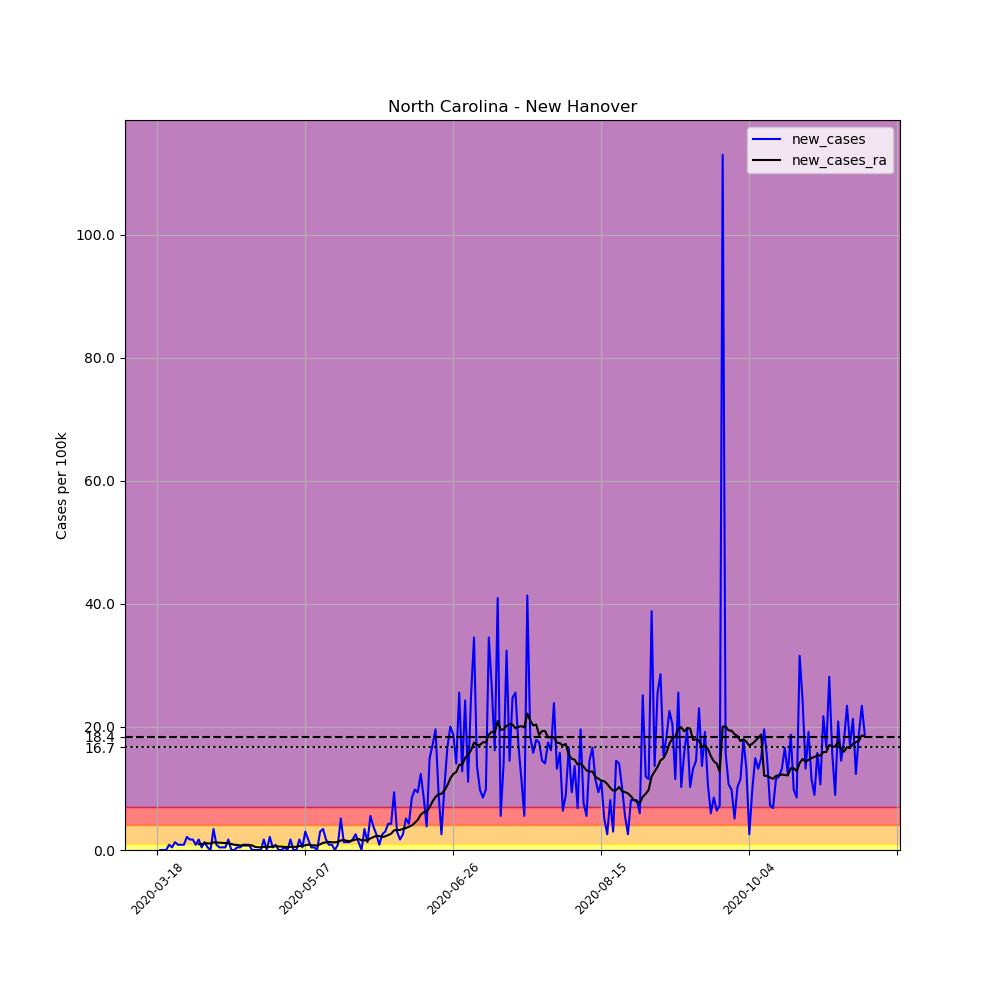

Source data for this figure (header and first rows):
, date, county, state, fips, cases, deaths, COUNTY, STNAME, CTYNAME, POPESTIMATE2019, per_100k, new_cases, new_cases_ra
147218, 2020-03-18, New Hanover, North Carolina, 37129, 1, 0, 129, North Carolina, New Hanover, 234473, 0.4265, , 
147219, 2020-03-19, New Hanover, North Carolina, 37129, 1, 0, 129, North Carolina, New Hanover, 234473, 0.4265, 0.0, 
147220, 2020-03-20, New Hanover, North Carolina, 37129, 1, 0, 129, North Carolina, New Hanover, 234473, 0.4265, 0.0, 
147221, 2020-03-21, New Hanover, North Carolina, 37129, 1, 0, 129, North Carolina, New Hanover, 234473, 0.4265, 0.0, 
147222, 2020-03-22, New Hanover, North Carolina, 37129, 3, 0, 129, North Carolina, New Hanover, 234473, 1.279, 0.853, 
147223, 2020-03-23, New Hanover, North Carolina, 37129, 4, 0, 129, North Carolina, New Hanover, 234473, 1.706, 0.4265, 
147224, 2020-03-24, New Hanover, North Carolina, 37129, 7, 0, 129, North Carolina, New Hanover, 234473, 2.985, 1.279, 
147225, 2020-03-25, New Hanover, North Carolina, 37129, 9, 0, 129, North Carolina, New Hanover, 234473, 3.838, 0.853, 
147226, 2020-03-26, New Hanover, North Carolina, 37129, 11, 0, 129, North Carolina, New Hanover, 234473, 4.691, 0.853, 
147227, 2020-03-27, New Hanover, North Carolina, 37129, 13, 0, 129, North Carolina, New Hanover, 234473, 5.544, 0.853, 
147228, 2020-03-28, New Hanover, North Carolina, 37129, 18, 0, 129, North Carolina, New Hanover, 234473, 7.677, 2.132, 
147229, 2020-03-29, New Hanover, North Carolina, 37129, 22, 0, 129, North Carolina, New Hanover, 234473, 9.383, 1.706, 
147230, 2020-03-30, New Hanover, North Carolina, 37129, 26, 0, 129, North Carolina, New Hanover, 234473, 11.09, 1.706, 
147231, 2020-03-31, New Hanover, North Carolina, 37129, 28, 0, 129, North Carolina, New Hanover, 234473, 11.94, 0.853, 
147232, 2020-04-01, New Hanover, North Carolina, 37129, 32, 0, 129, North Carolina, New Hanover, 234473, 13.65, 1.706, 0.9444
147233, 2020-04-02, New Hanover, North Carolina, 37129, 33, 0, 129, North Carolina, New Hanover, 234473, 14.07, 0.4265, 0.9748
147234, 2020-04-03, New Hanover, North Carolina, 37129, 36, 0, 129, North Carolina, New Hanover, 234473, 15.35, 1.279, 1.066
147235, 2020-04-04, New Hanover, North Carolina, 37129, 37, 0, 129, North Carolina, New Hanover, 234473, 15.78, 0.4265, 1.097
147236, 2020-04-05, New Hanover, North Carolina, 37129, 37, 0, 129, North Carolina, New Hanover, 234473, 15.78, 0.0, 1.036
147237, 2020-04-06, New Hanover, North Carolina, 37129, 45, 0, 129, North Carolina, New Hanover, 234473, 19.19, 3.412, 1.249
147238, 2020-04-07, New Hanover, North Carolina, 37129, 47, 0, 129, North Carolina, New Hanover, 234473, 20.04, 0.853, 1.219
147239, 2020-04-08, New Hanover, North Carolina, 37129, 48, 0, 129, North Carolina, New Hanover, 234473, 20.47, 0.4265, 1.188
147240, 2020-04-09, New Hanover, North Carolina, 37129, 49, 0, 129, North Carolina, New Hanover, 234473, 20.9, 0.4265, 1.158
147241, 2020-04-10, New Hanover, North Carolina, 37129, 50, 0, 129, North Carolina, New Hanover, 234473, 21.32, 0.4265, 1.127
147242, 2020-04-11, New Hanover, North Carolina, 37129, 54, 0, 129, North Carolina, New Hanover, 234473, 23.03, 1.706, 1.097
147243, 2020-04-12, New Hanover, North Carolina, 37129, 54, 1, 129, North Carolina, New Hanover, 234473, 23.03, 0.0, 0.9748
147244, 2020-04-13, New Hanover, North Carolina, 37129, 54, 1, 129, North Carolina, New Hanover, 234473, 23.03, 0.0, 0.853
147245, 2020-04-14, New Hanover, North Carolina, 37129, 55, 1, 129, North Carolina, New Hanover, 234473, 23.46, 0.4265, 0.8225
147246, 2020-04-15, New Hanover, North Carolina, 37129, 56, 1, 129, North Carolina, New Hanover, 234473, 23.88, 0.4265, 0.7311
147247, 2020-04-16, New Hanover, North Carolina, 37129, 58, 1, 129, North Carolina, New Hanover, 234473, 24.74, 0.853, 0.7616
147248, 2020-04-17, New Hanover, North Carolina, 37129, 60, 1, 129, North Carolina, New Hanover, 234473, 25.59, 0.853, 0.7311
147249, 2020-04-18, New Hanover, North Carolina, 37129, 62, 1, 129, North Carolina, New Hanover, 234473, 26.44, 0.853, 0.7616
147250, 2020-04-19, New Hanover, North Carolina, 37129, 62, 1, 129, North Carolina, New Hanover, 234473, 26.44, 0.0, 0.7616
147251, 2020-04-20, New Hanover, North Carolina, 37129, 62, 1, 129, North Carolina, New Hanover, 234473, 26.44, 0.0, 0.5179
147252, 2020-04-21, New Hanover, North Carolina, 37129, 62, 1, 129, North Carolina, New Hanover, 234473, 26.44, 0.0, 0.457
147253, 2020-04-22, New Hanover, North Carolina, 37129, 62, 2, 129, North Carolina, New Hanover, 234473, 26.44, 0.0, 0.4265
147254, 2020-04-23, New Hanover, North Carolina, 37129, 66, 2, 129, North Carolina, New Hanover, 234473, 28.15, 1.706, 0.5179
147255, 2020-04-24, New Hanover, North Carolina, 37129, 66, 3, 129, North Carolina, New Hanover, 234473, 28.15, 0.0, 0.4874
147256, 2020-04-25, New Hanover, North Carolina, 37129, 71, 3, 129, North Carolina, New Hanover, 234473, 30.28, 2.132, 0.5179
147257, 2020-04-26, New Hanover, North Carolina, 37129, 72, 3, 129, North Carolina, New Hanover, 234473, 30.71, 0.4265, 0.5483
147258, 2020-04-27, New Hanover, North Carolina, 37129, 74, 3, 129, North Carolina, New Hanover, 234473, 31.56, 0.853, 0.6093
147259, 2020-04-28, New Hanover, North Carolina, 37129, 74, 3, 129, North Carolina, New Hanover, 234473, 31.56, 0.0, 0.5788
147260, 2020-04-29, New Hanover, North Carolina, 37129, 74, 3, 129, North Carolina, New Hanover, 234473, 31.56, 0.0, 0.5483
147261, 2020-04-30, New Hanover, North Carolina, 37129, 75, 3, 129, North Carolina, New Hanover, 234473, 31.99, 0.4265, 0.5179
147262, 2020-05-01, New Hanover, North Carolina, 37129, 75, 3, 129, North Carolina, New Hanover, 234473, 31.99, 0.0, 0.457
147263, 2020-05-02, New Hanover, North Carolina, 37129, 79, 3, 129, North Carolina, New Hanover, 234473, 33.69, 1.706, 0.5179
147264, 2020-05-03, New Hanover, North Carolina, 37129, 79, 3, 129, North Carolina, New Hanover, 234473, 33.69, 0.0, 0.5179
147265, 2020-05-04, New Hanover, North Carolina, 37129, 79, 3, 129, North Carolina, New Hanover, 234473, 33.69, 0.0, 0.5179
147266, 2020-05-05, New Hanover, North Carolina, 37129, 83, 3, 129, North Carolina, New Hanover, 234473, 35.4, 1.706, 0.6397
147267, 2020-05-06, New Hanover, North Carolina, 37129, 84, 3, 129, North Carolina, New Hanover, 234473, 35.83, 0.4265, 0.6702
147268, 2020-05-07, New Hanover, North Carolina, 37129, 91, 3, 129, North Carolina, New Hanover, 234473, 38.81, 2.985, 0.7616
147269, 2020-05-08, New Hanover, North Carolina, 37129, 95, 3, 129, North Carolina, New Hanover, 234473, 40.52, 1.706, 0.8834
147270, 2020-05-09, New Hanover, North Carolina, 37129, 96, 3, 129, North Carolina, New Hanover, 234473, 40.94, 0.4265, 0.7616
147271, 2020-05-10, New Hanover, North Carolina, 37129, 97, 3, 129, North Carolina, New Hanover, 234473, 41.37, 0.4265, 0.7616
147272, 2020-05-11, New Hanover, North Carolina, 37129, 97, 3, 129, North Carolina, New Hanover, 234473, 41.37, 0.0, 0.7007
147273, 2020-05-12, New Hanover, North Carolina, 37129, 104, 3, 129, North Carolina, New Hanover, 234473, 44.35, 2.985, 0.9139
147274, 2020-05-13, New Hanover, North Carolina, 37129, 112, 3, 129, North Carolina, New Hanover, 234473, 47.77, 3.412, 1.158
147275, 2020-05-14, New Hanover, North Carolina, 37129, 116, 3, 129, North Carolina, New Hanover, 234473, 49.47, 1.706, 1.249
147276, 2020-05-15, New Hanover, North Carolina, 37129, 118, 3, 129, North Carolina, New Hanover, 234473, 50.33, 0.853, 1.31
147277, 2020-05-16, New Hanover, North Carolina, 37129, 120, 3, 129, North Carolina, New Hanover, 234473, 51.18, 0.853, 1.249
... 180 more rows
